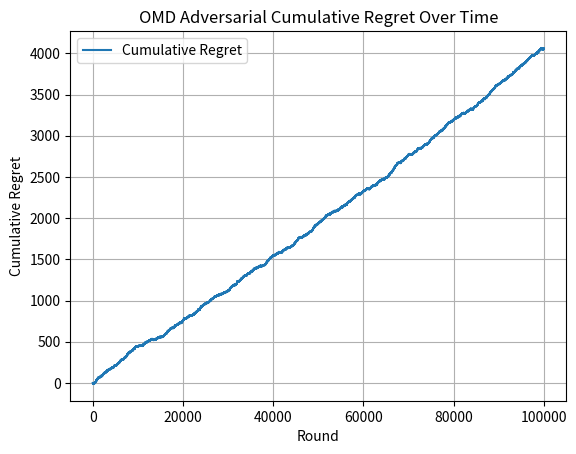

Reproduce this figure in Python.
import numpy as np
import math
import matplotlib.pyplot as plt
import random

# def drawArm(probabilities_of_choosing_arms): 
#     """helper function for drawing arms based on the probability distribution our algorithm returns
#     arguments: 1) probabilities_of_choosing_arms = list containing the probability of picking each arm
#     """
#     z = random.random()
#     total_probability = 0.0

#     for i in range(len(probabilities_of_choosing_arms)):
#         prob = probabilities_of_choosing_arms[i]
#         total_probability += prob

#         if total_probability > z:
#             return i
        
#     return len(probabilities_of_choosing_arms) - 1

def drawArm(probabilities_of_choosing_arms):
    """ helper function for pulling an arm after finding the probability distribution(the
    weights for all arms)
    arguments: 1) probabilities_of_choosing_arms = list of each arm's probability of being pulled
    after running the OMD algorithm
    returns the arm (index of arm) we're gonna pull
    """
    choice = random.uniform(0, sum(probabilities_of_choosing_arms))
    choiceIndex = 0

    for probability_of_arm in probabilities_of_choosing_arms:
        choice -= probability_of_arm
        if choice <= 0:
            return choiceIndex
        choiceIndex += 1

def newtons_approximation_for_arm_weights(normalization_factor, estimated_loss_vector, learning_rate):
    """ helper function for calculating the probability distribution/weights of arms using newton's
    method approximation
    arguments: 1) normalization_factor (x) = what we're aiming to approximate so we can better find
    the weights for each arm 
    -> in general just kind of means a factor that we use to like prepare our data so that 
    they're kind of like using the same scale (so like if we wanna scale by 2 or 5 or 10),
    we start with some normalization factor then keep using the factors from previous iterations
    to reach our optimal solution (kind of like dynamic programming but not really but like
    same vibes)
    2) estimated_loss_vector (l_hat) = the loss vector that's returned from running the omd algorithm
    3) learning_rate (eta) = input between 0 and 1 that controls the exploration/exploitation ratio

    returns weights of arms/probability distribution (need to fix inconsistency between using
    weights and probabilities but like shouldnt be a big deal i hope)
    """
    weights_for_arms = [] #initialize empty weights list 
    epsilon = 0.001 #epsilon so we have the until convergence condition met (what the difference
    #to be as small as possible)
    sum_of_weights = 0 #initialize sum as 0

    for arm in range(len(estimated_loss_vector)): #iterating through all possible arms so we can find
        #each of their weights/probabilities
        inner_product = learning_rate * (estimated_loss_vector[arm] - normalization_factor) #formula
        exponent_of_inner_product = math.pow(inner_product + epsilon, -2) #also just formula -> the plus epsilon
        #is to avoid division by 0 but im not sure why inner product would be 0 :(
        weight_of_arm = 4 * exponent_of_inner_product #fr finding the weight of our arm
        weights_for_arms.append(weight_of_arm) #weight of arm added to our list of arm weights
        sum_of_weights = 0 #initialize sum of weights as 0
        for arm_weight in range(len(weights_for_arms)): #iterating through list of arm weights
            sum_of_weights += weights_for_arms[arm_weight] # add each arm weight to our sum of arm weights
        numerator = sum_of_weights - 1 #formula
        denominator = learning_rate * math.pow(sum_of_weights, 3/2) #formula
        updated_normalization_factor = normalization_factor - (numerator / denominator) #formula for finding
        #updated normalization factor (x)
        difference_in_normalization_factors = updated_normalization_factor - normalization_factor #this is 
        #to check for until convergence condition
        if(difference_in_normalization_factors < epsilon): #if tiny difference then we can stop
            #-> until convergence is until we get what we expect so thats what this checks for
            break
        else: #if not just continue repeating calculations
            continue
    return weights_for_arms, normalization_factor #return our weights for arms

"""possible issue here (could be misunderstanding the logic of this algorithm tho)
    is that we keep finding normalization factors but we're not really using them in further iterations
    so need to figure out way to store x from our first run such that we can use it in our next iteration
    (kind of like dynamic programming??? (or maybe this is just dynamic programming) either
    way 311 throwback fr)so this could be a potential issue since we're not finding the optimal 
    value of x also why is inner product ever zero? like x could be 0 but unless we have an optimal arm
    we wouldnt really have l_hat be 0 but maybe thats why
"""


def OMD_for_bandits(regularizer, time_horizon, number_of_arms, loss_function, number_of_simulations):
    """our amazing online mirror descent for bandits algorithm <3
    arguments: 1) regularizer (psi) = used to control the model by balancing overfitting and
    underfitting (geeksforgeeks explanation) -> don't really get how it's applicable
    here since we're aleady using newton's method for finding our weight estimates 
    2) time_horizon(n) = how many total rounds r we gonna play
    3) loss_function = how is our adversary gonna generate losses
    4) number_of_simulations = how many times we run the same experiment to reduce the noise
    and try to prevent randomness
    """
    normalization_factor = 0  #temp value -> supposed to find its optimal value by using newton's
    #approximation method (like this value is supposed to update)
    learning_rate = 0.01  #temp value -> just some random eta
    estimated_loss_vector = [] #initialize list to store estimated losses
    for simulation in range(number_of_simulations): #repeat process for however many simulations
        for arm in range(number_of_arms): #couldve used a list comphrension thing here
            estimated_loss_vector.append(0.0) #anyways initialize each arms estimate to be 0

        for round in range(time_horizon): #iterating through number of rounds in our time horizon
            probability_distribution, normalization_factor = newtons_approximation_for_arm_weights(normalization_factor, 
            estimated_loss_vector, learning_rate) #find probability distribution using helper function
            """something is definitely wrong with the newton's approximation method because the same graph
            generates no matter what the normalization factor is like 0 and 500 yield almost the same results
            which should def not be happening
            """
            action_chosen = drawArm(probability_distribution) #use helper function to determine which 
            #action to take
            loss_from_action = loss_function.getLoss(action_chosen) #find loss from that action
            #(finding loss also requires using helpers but those arr defined later below)
            #loss from action should be an array of actual losses we got 

            for arm in range(number_of_arms): #update estimated loss vector after the round
                if arm == action_chosen: #for the arm chosen we go through the process of using importance
                    #weighted estimators to update our loss estimate
                    old_loss_estimate = estimated_loss_vector[arm] #store our loss estimate of the arm
                    loss_estimate_of_arm = estimated_loss_vector[arm] / probability_distribution[arm] #this is finding new loss estimate
                    #we should use our actual loss here -> observed loss is just 0 or 1 (depending on if we chose it or not)
                    updated_loss_estimate = old_loss_estimate + loss_estimate_of_arm #we take the new and add it to the old
                    #to update the total loss estimate -> aggregate loss is like the addition of each loss vector
                    #from all the rounds
                    estimated_loss_vector.append(updated_loss_estimate) #value is added to loss estimate
                    """problem here could be something about the fact that we are just adding the updated loss estimate
                    instead of like fr updating its value so this is something that needs to get fixed ->
                    look at how in the exp3 class we had update and select arm functions something like that could
                    probably help fix this issue -> what we're doing here essentially is just finding new loss estimates
                    and adding them to our vector such that we just end up with an unbelievably long vector 
                    -> so if we started with [0,0,0] and arm 1 had updated loss estimate 0.4 we'll now have
                    [0,0,0,0.4] instead of [0,0.4,0] so this is something else that needs to get fixed 
                    """
                # else: 
                    # updated_loss_estimate = estimated_loss_vector[arm]
                    # estimated_loss_vector.append(updated_loss_estimate)
                    """this was just unnecessary since we were adding the same value again instead we
                    should keep it the same value -> doesn't change so if we're iterating through our estimates
                    again for example and updating each value then this would have to add 0 to our og value
                    or just not touch it
                    """
        return estimated_loss_vector 


class AdversarialEnvironment:
    def __init__(self, number_of_arms):
        self.number_of_arms = number_of_arms
        self.history = np.zeros(number_of_arms)
        self.best_arm = random.randint(0, number_of_arms - 1)

    def getLoss(self, chosen_arm):
        self.history[chosen_arm] += 1
        if chosen_arm == self.best_arm:
            return 1 if random.random() < 0.7 else 0
        else:
            return 1 if random.random() < 0.3 else 0

# regularizer = 5
# time_horizon = 50000
# number_of_arms = 10
learning_rate = 0.01
number_of_arms = 10
T = 100000
number_of_simulations = 10000
temp_regularizer = 5

"""
how regret was calculated in exp3 -> should be like identical in omd but now we're using losses
instead of rewards (so like 1-rewards)
"""
# for t in range(n_rounds):
#     chosen_arm = exp3.select_arm()
#     reward = adversary.assign_reward(chosen_arm)
#     exp3.update(chosen_arm, reward)
#     cumulative_reward += reward
#     optimal_reward = (t + 1) * 0.7
#     regret.append(optimal_reward - cumulative_reward)

loss_function = AdversarialEnvironment(number_of_arms)

regrets = []
cumulative_loss = 0

for t in range(T):
    estimated_losses = OMD_for_bandits(temp_regularizer, 1, number_of_arms, loss_function, number_of_simulations)
    probabilities = []
    for arm in range(number_of_arms):
        probabilities.append(1 / number_of_arms)

    chosen_arm = drawArm(probabilities)
    loss = loss_function.getLoss(chosen_arm)
    cumulative_loss += loss
    optimal_loss = (t + 1) * 0.3
    regrets.append(cumulative_loss - optimal_loss)

plt.plot(regrets, label='Cumulative Regret')
plt.xlabel('Round')
plt.ylabel('Cumulative Regret')
plt.title("OMD Adversarial Cumulative Regret Over Time")
plt.legend()
plt.grid()
plt.show()